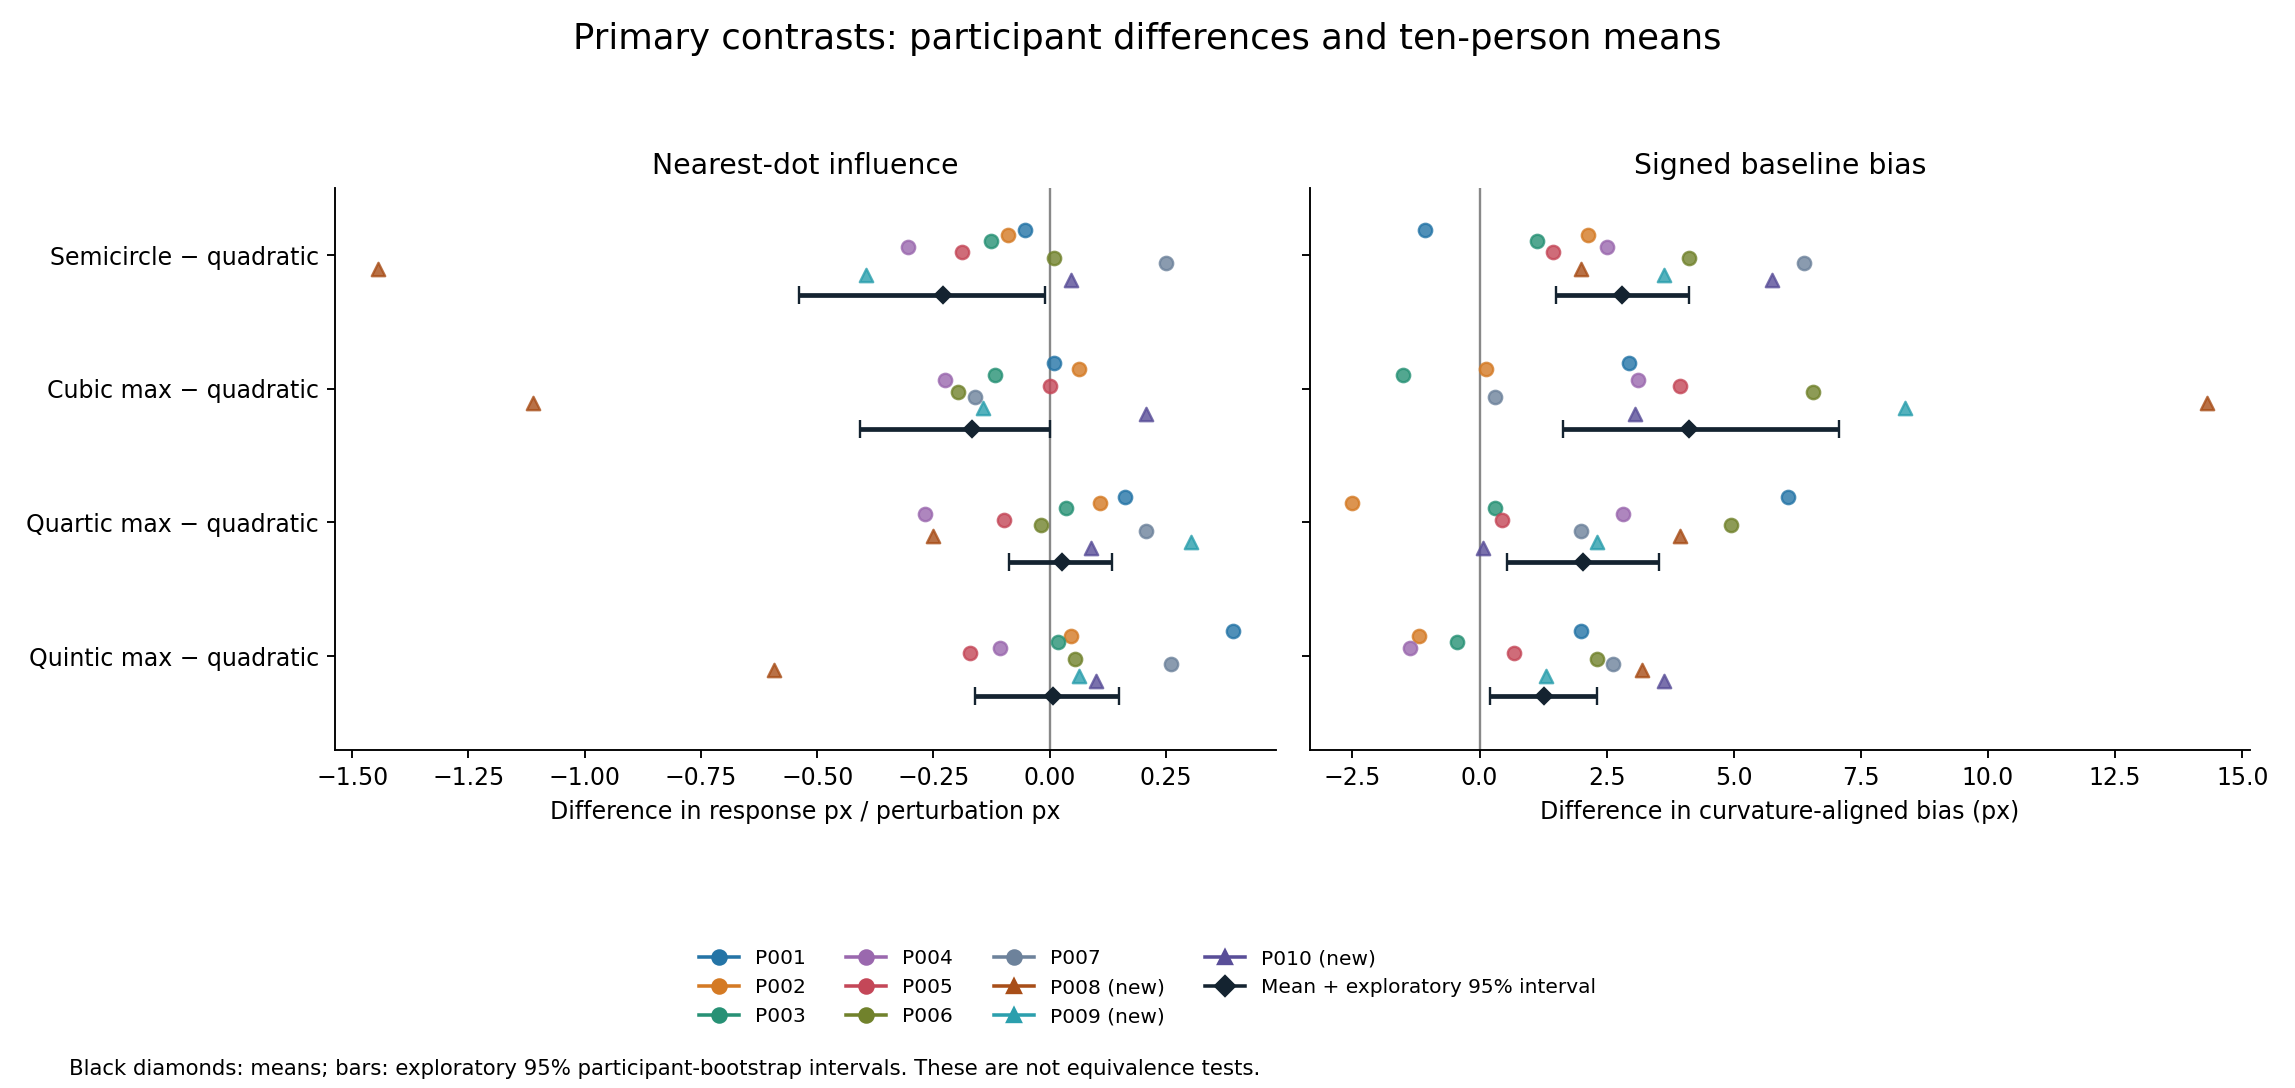

The table this chart was drawn from, first rows:
participant_id, comparison, bias_difference_px, mean_sensitivity_difference, nearest_sensitivity_difference, profile_rms_difference
P001, circle minus parabola, -1.063, 0.0232, -0.05382, 0.3163
P001, cubic minus parabola, 2.937, 0.03979, 0.00897, 0.3845
P001, quartic minus parabola, 6.062, 0.2194, 0.1615, 0.5831
P001, quintic minus parabola, 2, 0.229, 0.3947, 0.4432
P002, circle minus parabola, 2.125, -0.05649, -0.0897, 0.1677
P002, cubic minus parabola, 0.125, -0.01479, 0.06279, 0.2695
P002, quartic minus parabola, -2.5, -0.06989, 0.1076, 0.2341
P002, quintic minus parabola, -1.188, -0.0294, 0.04485, 0.1856
P003, circle minus parabola, 1.125, -0.01634, -0.1256, 0.1206
P003, cubic minus parabola, -1.5, -0.04786, -0.1166, 0.09775
P003, quartic minus parabola, 0.3125, 0.01047, 0.03588, 0.08767
P003, quintic minus parabola, -0.4375, 0.03841, 0.01794, 0.1115
P004, circle minus parabola, 2.5, -0.03858, -0.305, 0.2639
P004, cubic minus parabola, 3.125, -0.1371, -0.2242, 0.1866
P004, quartic minus parabola, 2.813, -0.06422, -0.2691, 0.2302
P004, quintic minus parabola, -1.375, 0.03588, -0.1076, 0.2698
P005, circle minus parabola, 1.438, -0.08899, -0.1884, 0.2603
P005, cubic minus parabola, 3.938, -0.05116, -7.605027718682322e-15, 0.2249
P005, quartic minus parabola, 0.4375, 0.03388, -0.09867, 0.2064
P005, quintic minus parabola, 0.6875, 0.01647, -0.1704, 0.2263
P006, circle minus parabola, 4.125, 0.1376, 0.00897, 0.4318
P006, cubic minus parabola, 6.563, 0.03071, -0.1973, 0.3135
P006, quartic minus parabola, 4.937, 0.2405, -0.01794, 0.4778
P006, quintic minus parabola, 2.313, 0.102, 0.05382, 0.3565
P007, circle minus parabola, 6.375, 0.119, 0.2512, 0.3889
P007, cubic minus parabola, 0.3125, -0.08175, -0.1615, 0.6132
P007, quartic minus parabola, 2, -0.006417, 0.2063, 0.427
P007, quintic minus parabola, 2.625, 0.1379, 0.2601, 0.5026
P008, circle minus parabola, 2, -0.2091, -1.444, 1.129
P008, cubic minus parabola, 14.31, 0.1585, -1.112, 1.096
P008, quartic minus parabola, 3.938, 0.157, -0.2512, 0.6853
P008, quintic minus parabola, 3.187, -0.2116, -0.592, 0.7495
P009, circle minus parabola, 3.625, 0.2108, -0.3947, 0.49
P009, cubic minus parabola, 8.375, 0.02456, -0.1435, 0.4006
P009, quartic minus parabola, 2.313, 0.008762, 0.305, 0.3694
P009, quintic minus parabola, 1.313, 0.02677, 0.06279, 0.2083
P010, circle minus parabola, 5.75, 0.01991, 0.04485, 0.218
P010, cubic minus parabola, 3.063, 0.1125, 0.2063, 0.2785
P010, quartic minus parabola, 0.0625, 0.01681, 0.0897, 0.2067
P010, quintic minus parabola, 3.625, 0.01811, 0.09867, 0.2404
